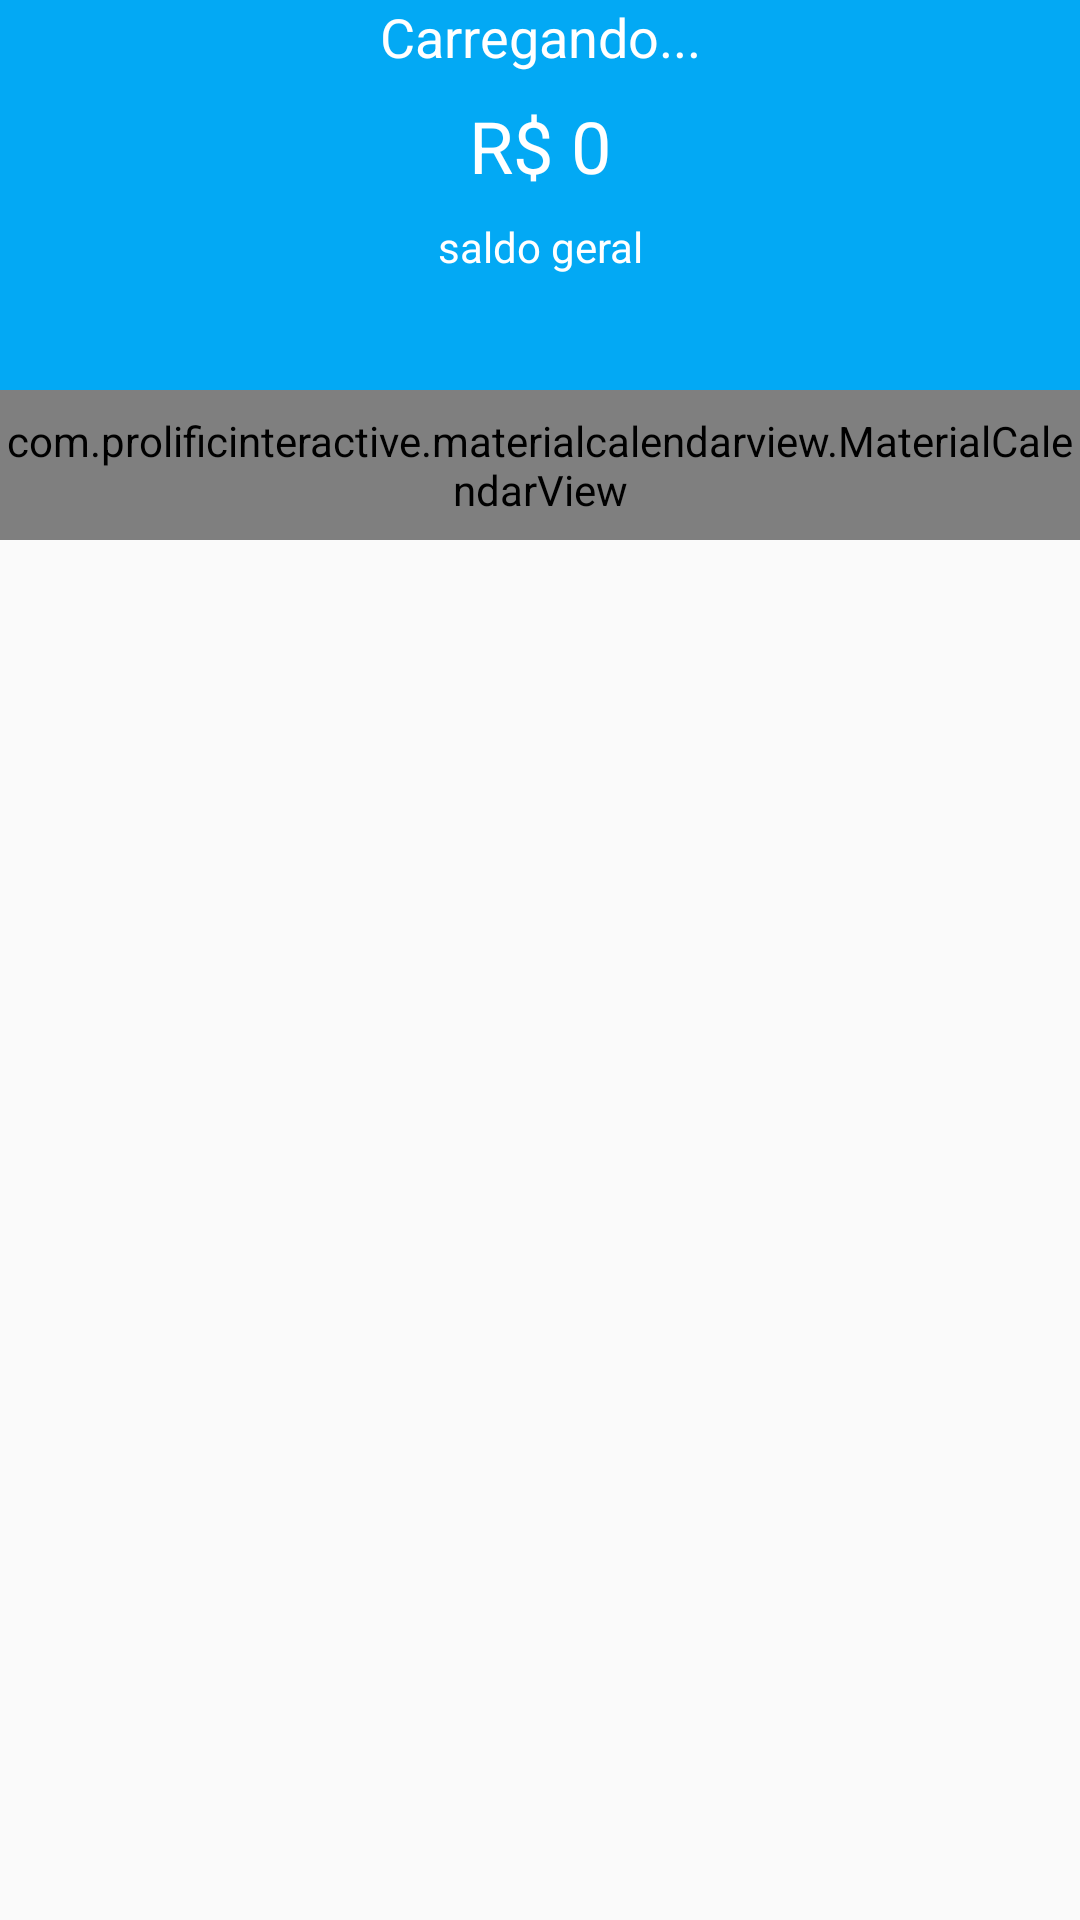

This screen was rendered from an Android layout file. Write that file and the resources it references.
<!-- AndroidManifest.xml: application theme AppTheme -->
<!-- res/layout/content_principal.xml -->
<?xml version="1.0" encoding="utf-8"?>
<android.support.constraint.ConstraintLayout xmlns:android="http://schemas.android.com/apk/res/android"
    xmlns:app="http://schemas.android.com/apk/res-auto"
    xmlns:tools="http://schemas.android.com/tools"
    android:layout_width="match_parent"
    android:layout_height="match_parent"
    app:layout_behavior="@string/appbar_scrolling_view_behavior"
    tools:context=".activity.PrincipalActivity"
    tools:showIn="@layout/activity_principal">

    <android.support.constraint.ConstraintLayout
        android:id="@+id/constraintLayout"
        android:layout_width="0dp"
        android:layout_height="130dp"
        android:background="@color/colorPrimary"
        app:layout_constraintEnd_toEndOf="parent"
        app:layout_constraintStart_toStartOf="parent"
        app:layout_constraintTop_toTopOf="parent">

        <TextView
            android:id="@+id/textSaudacao"
            android:layout_width="0dp"
            android:layout_height="wrap_content"
            android:layout_marginEnd="16dp"
            android:layout_marginStart="16dp"
            android:text="Carregando..."
            android:textAlignment="center"
            android:textColor="@android:color/white"
            android:textSize="18sp"
            app:layout_constraintBottom_toTopOf="@+id/textSaldo"
            app:layout_constraintEnd_toEndOf="parent"
            app:layout_constraintHorizontal_bias="0.5"
            app:layout_constraintStart_toStartOf="parent"
            app:layout_constraintTop_toTopOf="parent"
            app:layout_constraintVertical_bias="0.0"
            app:layout_constraintVertical_chainStyle="packed" />

        <TextView
            android:id="@+id/textSaldo"
            android:layout_width="0dp"
            android:layout_height="wrap_content"
            android:layout_marginEnd="16dp"
            android:layout_marginStart="16dp"
            android:layout_marginTop="8dp"
            android:text="R$ 0"
            android:textAlignment="center"
            android:textColor="@android:color/white"
            android:textSize="24sp"
            app:layout_constraintBottom_toTopOf="@+id/textView11"
            app:layout_constraintEnd_toEndOf="parent"
            app:layout_constraintHorizontal_bias="0.5"
            app:layout_constraintStart_toStartOf="parent"
            app:layout_constraintTop_toBottomOf="@+id/textSaudacao" />

        <TextView
            android:id="@+id/textView11"
            android:layout_width="wrap_content"
            android:layout_height="wrap_content"
            android:layout_marginEnd="16dp"
            android:layout_marginStart="16dp"
            android:layout_marginTop="8dp"
            android:text="saldo geral"
            android:textAlignment="center"
            android:textColor="@android:color/white"
            app:layout_constraintBottom_toBottomOf="parent"
            app:layout_constraintEnd_toEndOf="parent"
            app:layout_constraintHorizontal_bias="0.5"
            app:layout_constraintStart_toStartOf="parent"
            app:layout_constraintTop_toBottomOf="@+id/textSaldo" />

    </android.support.constraint.ConstraintLayout>

    
    <com.prolificinteractive.materialcalendarview.MaterialCalendarView
        android:id="@+id/calendarView"
        android:layout_width="wrap_content"
        android:layout_height="50dp"
        app:layout_constraintEnd_toEndOf="parent"
        app:layout_constraintStart_toStartOf="parent"
        app:layout_constraintTop_toBottomOf="@+id/constraintLayout"
        app:mcv_selectionColor="#00F"
        app:mcv_showOtherDates="all"
        app:mcv_tileSize="50dp" />

    <android.support.v7.widget.RecyclerView
        android:id="@+id/recyclerMovimentos"
        android:layout_width="0dp"
        android:layout_height="0dp"
        app:layout_constraintBottom_toBottomOf="parent"
        app:layout_constraintEnd_toEndOf="parent"
        app:layout_constraintStart_toStartOf="parent"
        app:layout_constraintTop_toBottomOf="@+id/calendarView" />

</android.support.constraint.ConstraintLayout>
<!-- res/layout/activity_principal.xml (included above) -->
<?xml version="1.0" encoding="utf-8"?>
<android.support.design.widget.CoordinatorLayout xmlns:android="http://schemas.android.com/apk/res/android"
    xmlns:app="http://schemas.android.com/apk/res-auto"
    xmlns:fab="http://schemas.android.com/apk/res-auto"
    xmlns:tools="http://schemas.android.com/tools"
    android:layout_width="match_parent"
    android:layout_height="match_parent"
    tools:context=".activity.PrincipalActivity">


    <android.support.design.widget.AppBarLayout
        android:layout_width="match_parent"
        android:layout_height="wrap_content"
        android:theme="@style/AppTheme.AppBarOverlay"
        app:elevation="0dp">

        <android.support.v7.widget.Toolbar
            android:id="@+id/toolbar"
            android:layout_width="match_parent"
            android:layout_height="?attr/actionBarSize"
            android:background="?attr/colorPrimary"
            app:popupTheme="@style/AppTheme.PopupOverlay" />

    </android.support.design.widget.AppBarLayout>

    <include layout="@layout/content_principal" />

    <com.github.clans.fab.FloatingActionMenu
        android:layout_width="wrap_content"
        android:layout_height="wrap_content"
        android:layout_gravity="end|bottom"
        android:layout_margin="10dp"
        app:menu_colorNormal="@color/colorAccent"
        app:menu_colorPressed="@color/colorAccent"
        fab:menu_icon="@drawable/ic_adicionar_branco_24dp">

        <com.github.clans.fab.FloatingActionButton
            android:id="@+id/menu_despesa"
            android:layout_width="wrap_content"
            android:layout_height="wrap_content"
            android:onClick="adicionarDespesa"
            android:src="@drawable/ic_adicionar_branco_24dp"
            app:fab_colorNormal="@color/colorPrimaryDespesa"
            fab:fab_label="Despesa"
            fab:fab_size="mini" />

        <com.github.clans.fab.FloatingActionButton
            android:id="@+id/menu_receita"
            android:layout_width="wrap_content"
            android:layout_height="wrap_content"
            android:onClick="adicionarReceita"
            android:src="@drawable/ic_adicionar_branco_24dp"
            app:fab_colorNormal="@color/colorPrimaryReceita"
            fab:fab_label="Receita"
            fab:fab_size="mini" />

    </com.github.clans.fab.FloatingActionMenu>
</android.support.design.widget.CoordinatorLayout>
<!-- resources referenced by this layout -->
<resources>
  <color name="colorAccent">#40efff</color>
  <color name="colorPrimary">#03a9f4</color>
  <color name="colorPrimaryDespesa">#ff706a</color>
  <color name="colorPrimaryReceita">#00d39e</color>
  <style name="AppTheme.AppBarOverlay" parent="ThemeOverlay.AppCompat.Dark.ActionBar" />
  <style name="AppTheme.PopupOverlay" parent="ThemeOverlay.AppCompat.Light" />
  <style name="AppTheme" parent="Theme.AppCompat.Light">
          
          <item name="colorPrimary">@color/colorPrimary</item>
          <item name="colorPrimaryDark">@color/colorPrimaryDark</item>
          <item name="colorAccent">@color/colorAccent</item>
      </style>
  <color name="colorPrimaryDark">#138dc2</color>
</resources>
